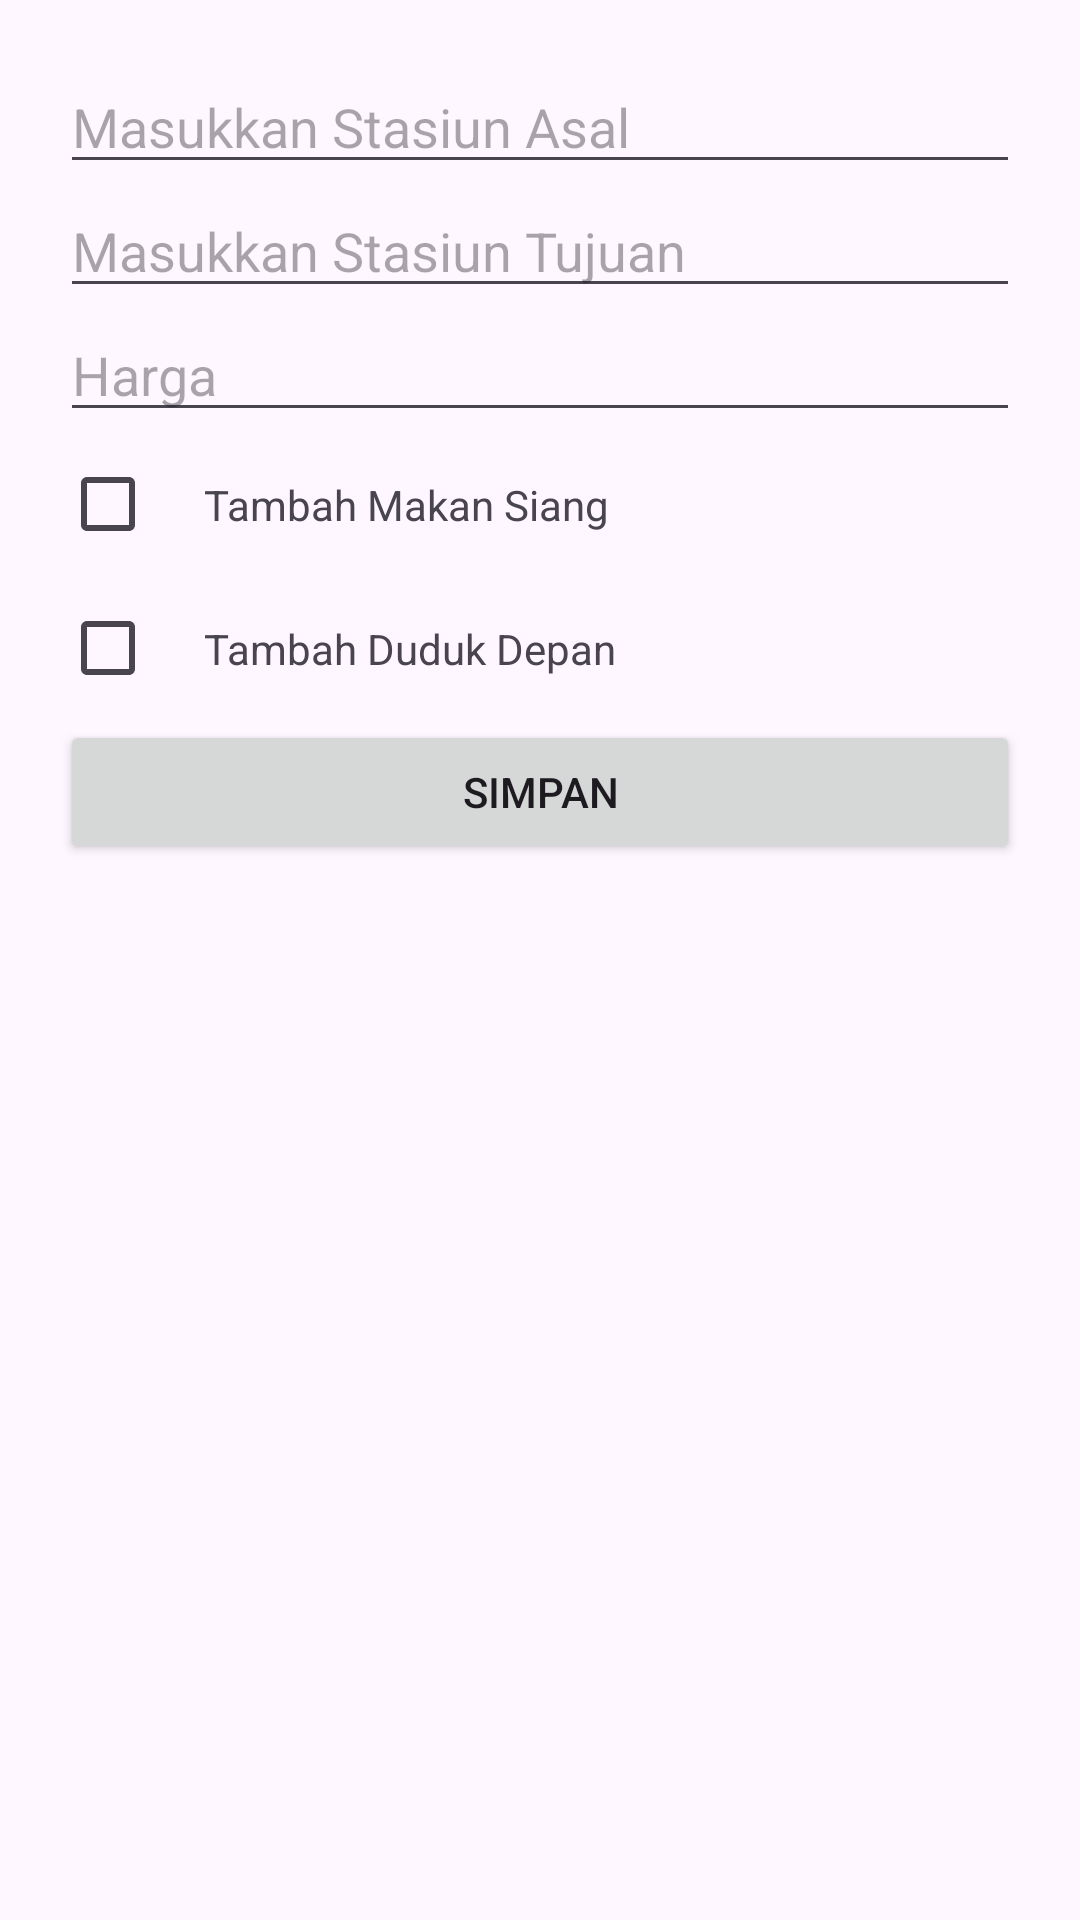

This screen was rendered from an Android layout file. Write that file and the resources it references.
<!-- AndroidManifest.xml: application theme Theme.TugasUAS -->
<!-- res/layout/fragment_add_data_admin.xml -->
<?xml version="1.0" encoding="utf-8"?>
<androidx.constraintlayout.widget.ConstraintLayout xmlns:android="http://schemas.android.com/apk/res/android"
    xmlns:app="http://schemas.android.com/apk/res-auto"
    xmlns:tools="http://schemas.android.com/tools"
    android:layout_width="match_parent"
    android:layout_height="match_parent"
    tools:context=".admin.AddDataFragmentAdmin"
    android:padding="20dp">

    
    <EditText
        android:id="@+id/edt_stasiun_asal"
        android:layout_width="match_parent"
        android:layout_height="wrap_content"
        android:hint="Masukkan Stasiun Asal"
        app:layout_constraintTop_toTopOf="parent"/>

    <EditText
        android:id="@+id/edt_stasiun_tujuan"
        android:layout_width="match_parent"
        android:layout_height="wrap_content"
        android:hint="Masukkan Stasiun Tujuan"
        app:layout_constraintTop_toBottomOf="@+id/edt_stasiun_asal"/>

    <EditText
        android:id="@+id/edt_harga_stasiun"
        android:layout_width="match_parent"
        android:layout_height="wrap_content"
        android:hint="Harga"
        app:layout_constraintTop_toBottomOf="@+id/edt_stasiun_tujuan"/>

    <CheckBox
        android:id="@+id/fitur_makan_siang"
        android:layout_width="wrap_content"
        android:layout_height="wrap_content"
        app:layout_constraintStart_toStartOf="@+id/edt_harga_stasiun"
        app:layout_constraintTop_toBottomOf="@+id/edt_harga_stasiun" />

    <TextView
        android:id="@+id/txt_makan_siang"
        android:layout_width="wrap_content"
        android:layout_height="wrap_content"
        android:text="Tambah Makan Siang"
        app:layout_constraintBottom_toBottomOf="@+id/fitur_makan_siang"
        app:layout_constraintStart_toEndOf="@+id/fitur_makan_siang"
        app:layout_constraintTop_toBottomOf="@+id/edt_harga_stasiun" />
    <CheckBox
        android:id="@+id/fitur_duduk_depan"
        android:layout_width="wrap_content"
        android:layout_height="wrap_content"
        app:layout_constraintStart_toStartOf="@+id/fitur_makan_siang"
        app:layout_constraintTop_toBottomOf="@+id/fitur_makan_siang" />

    <TextView
        android:id="@+id/txt_duduk_depan"
        android:layout_width="wrap_content"
        android:layout_height="wrap_content"
        android:text="Tambah Duduk Depan"
        app:layout_constraintBottom_toBottomOf="@+id/fitur_duduk_depan"
        app:layout_constraintStart_toEndOf="@+id/fitur_duduk_depan"
        app:layout_constraintTop_toBottomOf="@+id/fitur_makan_siang" />

    <Button
        android:id="@+id/btn_simpan"
        android:layout_width="match_parent"
        android:layout_height="wrap_content"
        android:text="Simpan"
        app:layout_constraintTop_toBottomOf="@+id/fitur_duduk_depan"
        tools:layout_editor_absoluteX="20dp" />
</androidx.constraintlayout.widget.ConstraintLayout>
<!-- resources referenced by this layout -->
<resources>
  <style name="Theme.TugasUAS" parent="Base.Theme.TugasUAS" />
  <style name="Base.Theme.TugasUAS" parent="Theme.Material3.Light">
          
           <item name="colorPrimary">#50B8E7</item>
      </style>
</resources>
